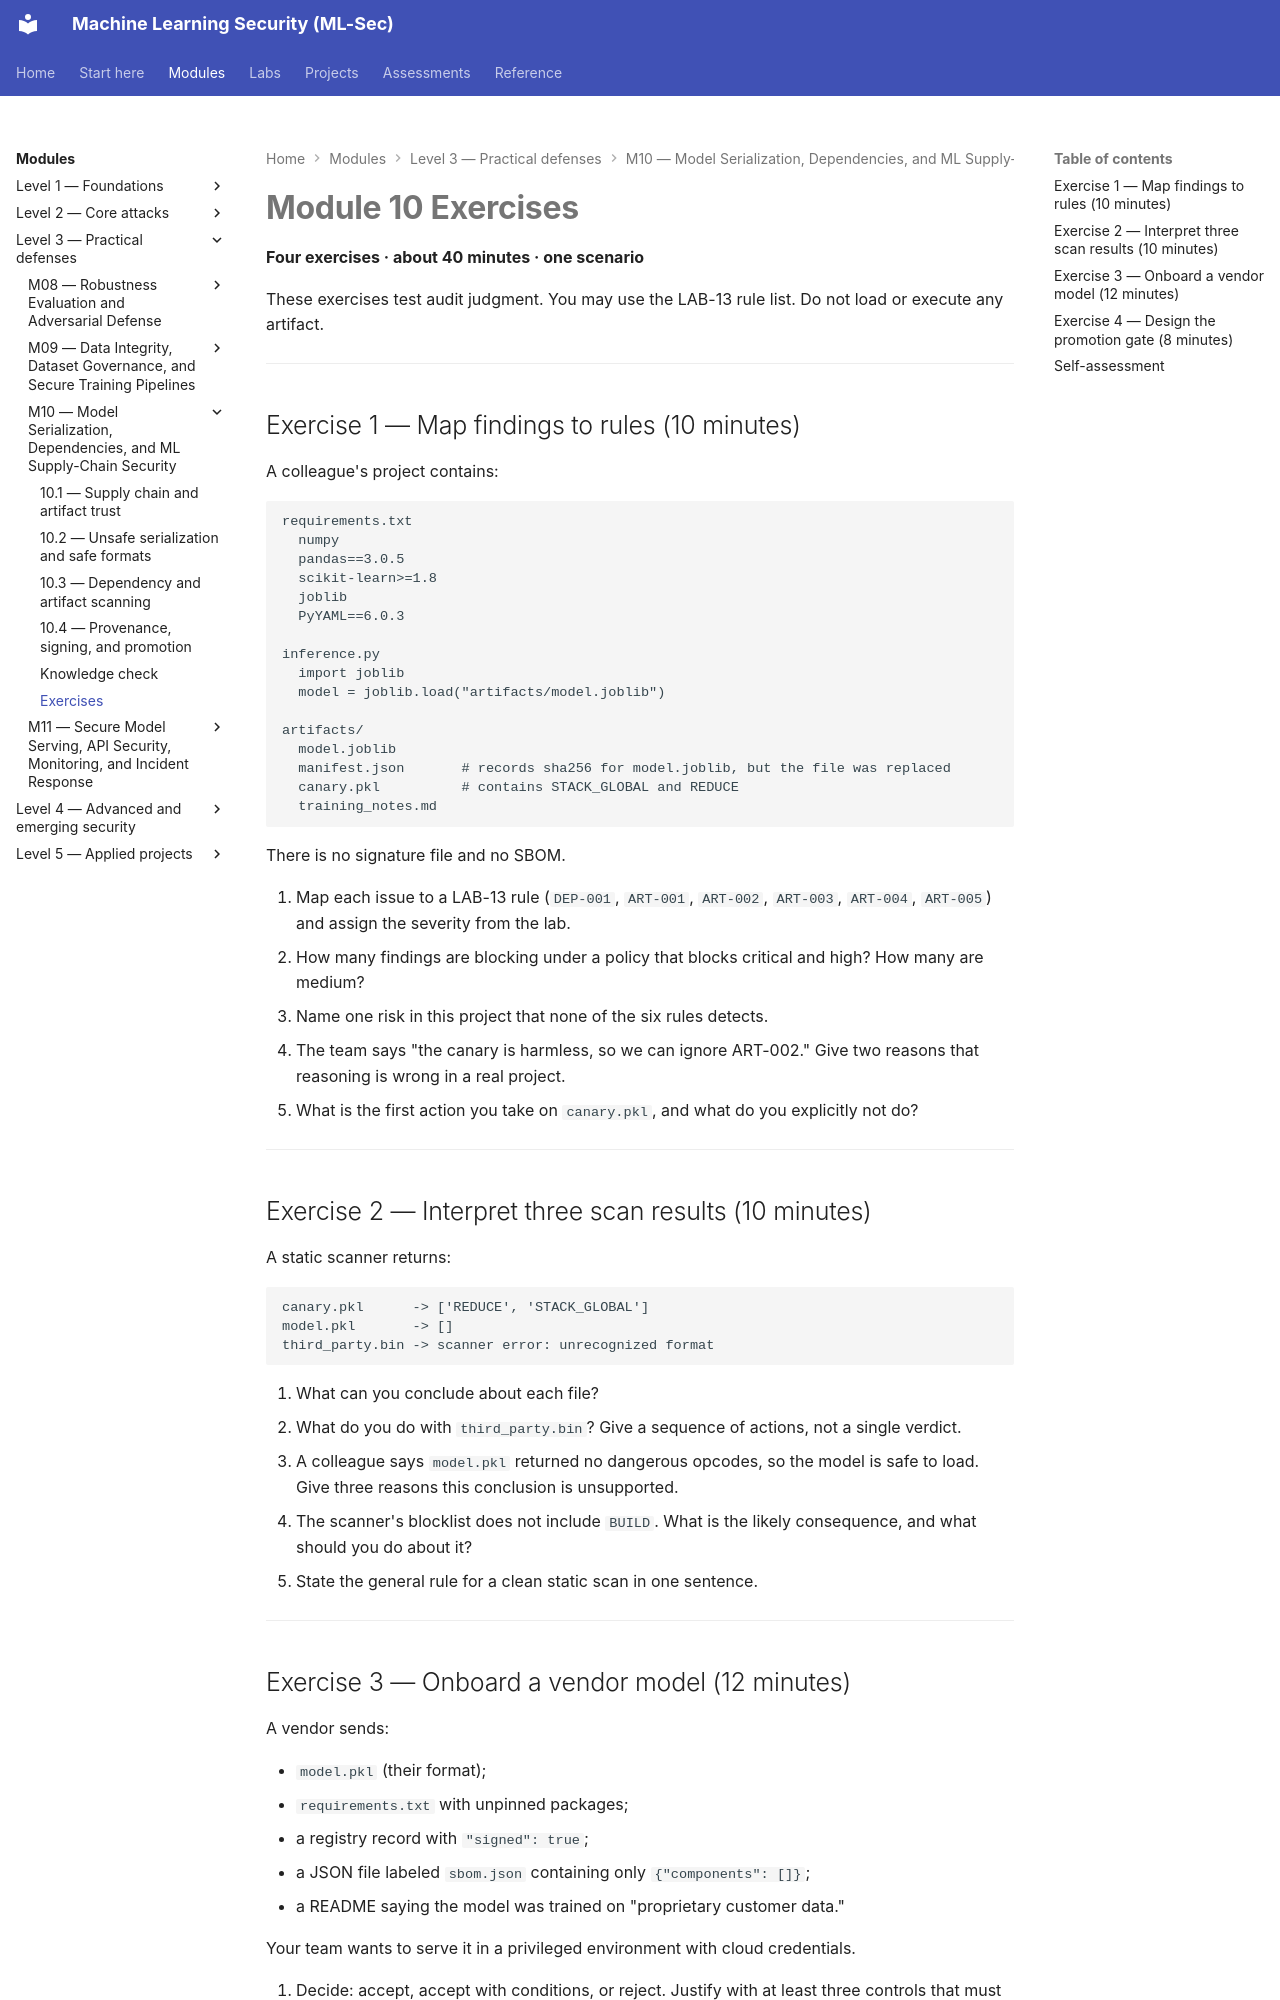

repository: nadeem-majeedch/MLSec · page: modules/m10-supply-chain/exercises/index.html · generator: mkdocs

---
title: Module 10 Exercises
---

# Module 10 Exercises

**Four exercises · about 40 minutes · one scenario**

These exercises test audit judgment. You may use the LAB-13 rule list. Do not load or execute any artifact.

---

## Exercise 1 — Map findings to rules (10 minutes)

A colleague's project contains:

```text
requirements.txt
  numpy
  pandas==3.0.5
  scikit-learn>=1.8
  joblib
  PyYAML==6.0.3

inference.py
  import joblib
  model = joblib.load("artifacts/model.joblib")

artifacts/
  model.joblib
  manifest.json       # records sha256 for model.joblib, but the file was replaced
  canary.pkl          # contains STACK_GLOBAL and REDUCE
  training_notes.md
```

There is no signature file and no SBOM.

1. Map each issue to a LAB-13 rule (`DEP-001`, `ART-001`, `ART-002`, `ART-003`, `ART-004`, `ART-005`) and assign the severity from the lab.
2. How many findings are blocking under a policy that blocks critical and high? How many are medium?
3. Name one risk in this project that none of the six rules detects.
4. The team says "the canary is harmless, so we can ignore ART-002." Give two reasons that reasoning is wrong in a real project.
5. What is the first action you take on `canary.pkl`, and what do you explicitly not do?

---

## Exercise 2 — Interpret three scan results (10 minutes)

A static scanner returns:

```text
canary.pkl      -> ['REDUCE', 'STACK_GLOBAL']
model.pkl       -> []
third_party.bin -> scanner error: unrecognized format
```

1. What can you conclude about each file?
2. What do you do with `third_party.bin`? Give a sequence of actions, not a single verdict.
3. A colleague says `model.pkl` returned no dangerous opcodes, so the model is safe to load. Give three reasons this conclusion is unsupported.
4. The scanner's blocklist does not include `BUILD`. What is the likely consequence, and what should you do about it?
5. State the general rule for a clean static scan in one sentence.

---
